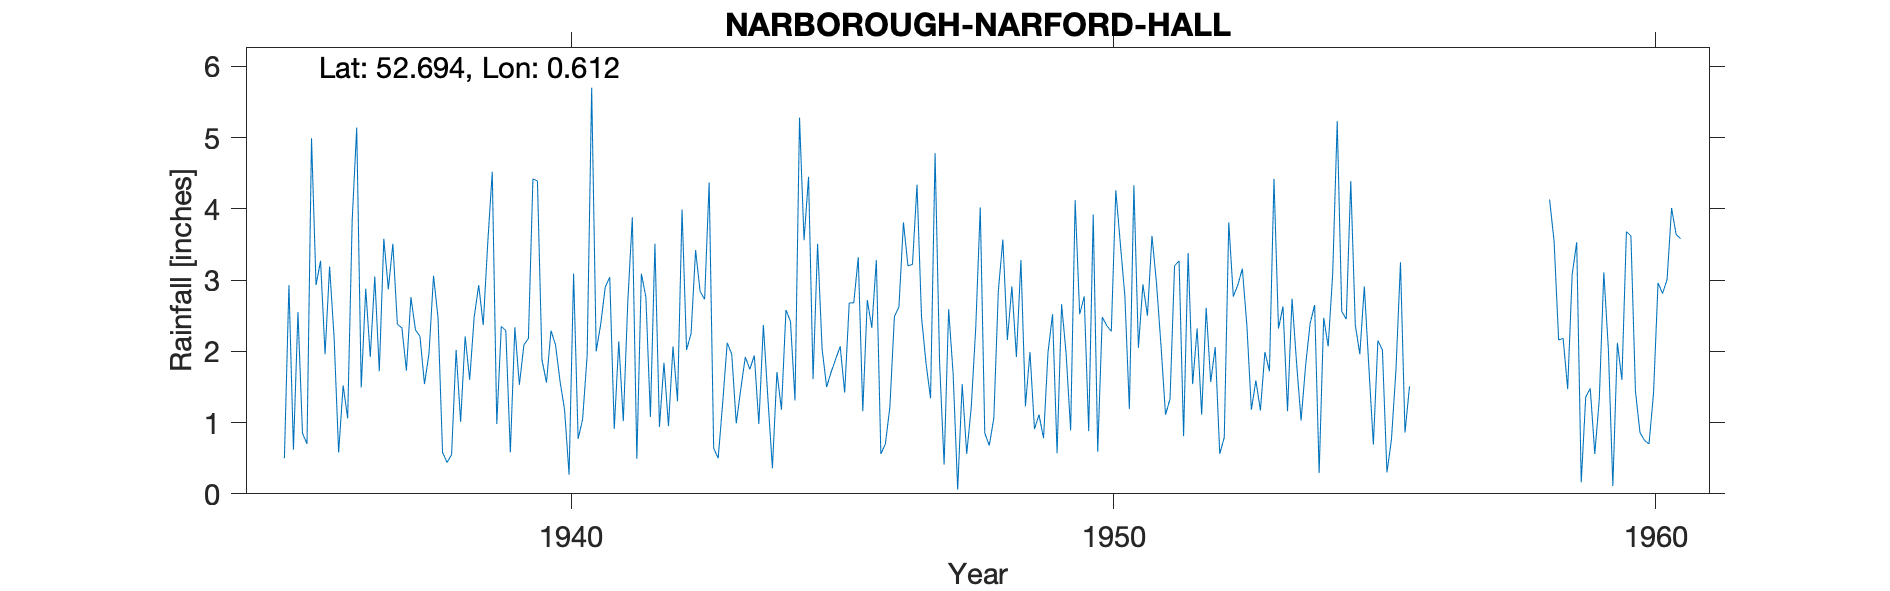

Values plotted in this chart, from the file beside it:
NARBOROUGH-NARFORD-HALL, , , , , , , , , , , , , , , , , , , , , , , 
Grid ref, TF766139, Long, 0.6118, Lat, 52.69, Elevation, 50, ft, , , , , , , , , , , , , , , 
Station no, 1469/5, , , , , , , , , , , , , , , , , , , , , , 
, 1931, 1932, 1933, 1934, 1935, 1936, 1937, 1938, 1939, 1940, 1941, 1942, 1943, 1944, 1945, 1946, 1947, 1948, 1949, 1950, 1951, 1952, 1953
January, , , , , , 3.19, 3.58, 2.47, 4.52, 1.56, 2.38, 3.51, 4.37, 2.37, 3.51, 2.33, 1.83, 4.02, 0.91, 0.88, 2.94, 2.32, 1.18
February, , , , , , 2.19, 2.87, 0.58, 0.98, 2.29, 2.9, 0.94, 0.64, 1.34, 2.03, 3.28, 1.34, 0.85, 1.11, 3.92, 2.5, 1.11, 1.59
March, , , , , 0.5, 0.58, 3.51, 0.44, 2.35, 2.09, 3.04, 1.84, 0.5, 0.36, 1.5, 0.56, 4.78, 0.68, 0.78, 0.59, 3.62, 2.61, 1.17
April, , , , , 2.93, 1.52, 2.38, 0.55, 2.29, 1.58, 0.91, 0.95, 1.28, 1.71, 1.71, 0.7, 1.84, 1.06, 1.99, 2.48, 2.96, 1.57, 1.99
May, , , , , 0.62, 1.06, 2.33, 2.02, 0.58, 1.18, 2.14, 2.07, 2.12, 1.18, 1.89, 1.22, 0.41, 2.85, 2.52, 2.36, 2.08, 2.06, 1.72
June, , , , , 2.55, 3.84, 1.73, 1.01, 2.34, 0.27, 1.02, 1.3, 1.96, 2.58, 2.07, 2.49, 2.59, 3.57, 0.57, 2.28, 1.11, 0.56, 4.42
July, , , , , 0.85, 5.14, 2.76, 2.21, 1.53, 3.09, 2.7, 3.99, 0.99, 2.42, 1.42, 2.62, 1.68, 2.16, 2.66, 4.26, 1.33, 0.79, 2.32
August, , , , , 0.7, 1.49, 2.3, 1.6, 2.09, 0.77, 3.88, 2.02, 1.47, 1.31, 2.68, 3.81, 0.06, 2.91, 1.97, 3.51, 3.2, 3.81, 2.63
September, , , , , 4.99, 2.88, 2.21, 2.48, 2.18, 1.05, 0.49, 2.25, 1.92, 5.28, 2.68, 3.2, 1.54, 1.92, 0.89, 2.78, 3.27, 2.77, 1.16
October, , , , , 2.93, 1.92, 1.54, 2.93, 4.42, 1.94, 3.09, 3.42, 1.75, 3.56, 3.32, 3.22, 0.56, 3.28, 4.12, 1.19, 0.81, 2.93, 2.74
November, , , , , 3.27, 3.05, 1.97, 2.37, 4.39, 5.7, 2.76, 2.84, 1.94, 4.45, 1.16, 4.34, 1.21, 1.23, 2.52, 4.33, 3.38, 3.16, 1.84
December, , , , , 1.96, 1.72, 3.06, 3.52, 1.88, 2, 1.08, 2.73, 0.98, 1.61, 2.72, 2.48, 2.33, 1.99, 2.77, 2.05, 1.54, 2.37, 1.03
Total, , , , , , 28.58, 30.24, 22.18, 29.55, 23.52, 26.39, 27.86, 19.92, 28.17, 26.69, 30.25, 20.17, 26.52, 22.81, 30.63, 28.74, 26.06, 23.79
Note on TYR: 1956 record inadvertently d…, , , , , , , , , , , , , , , , , , , , , , , 
